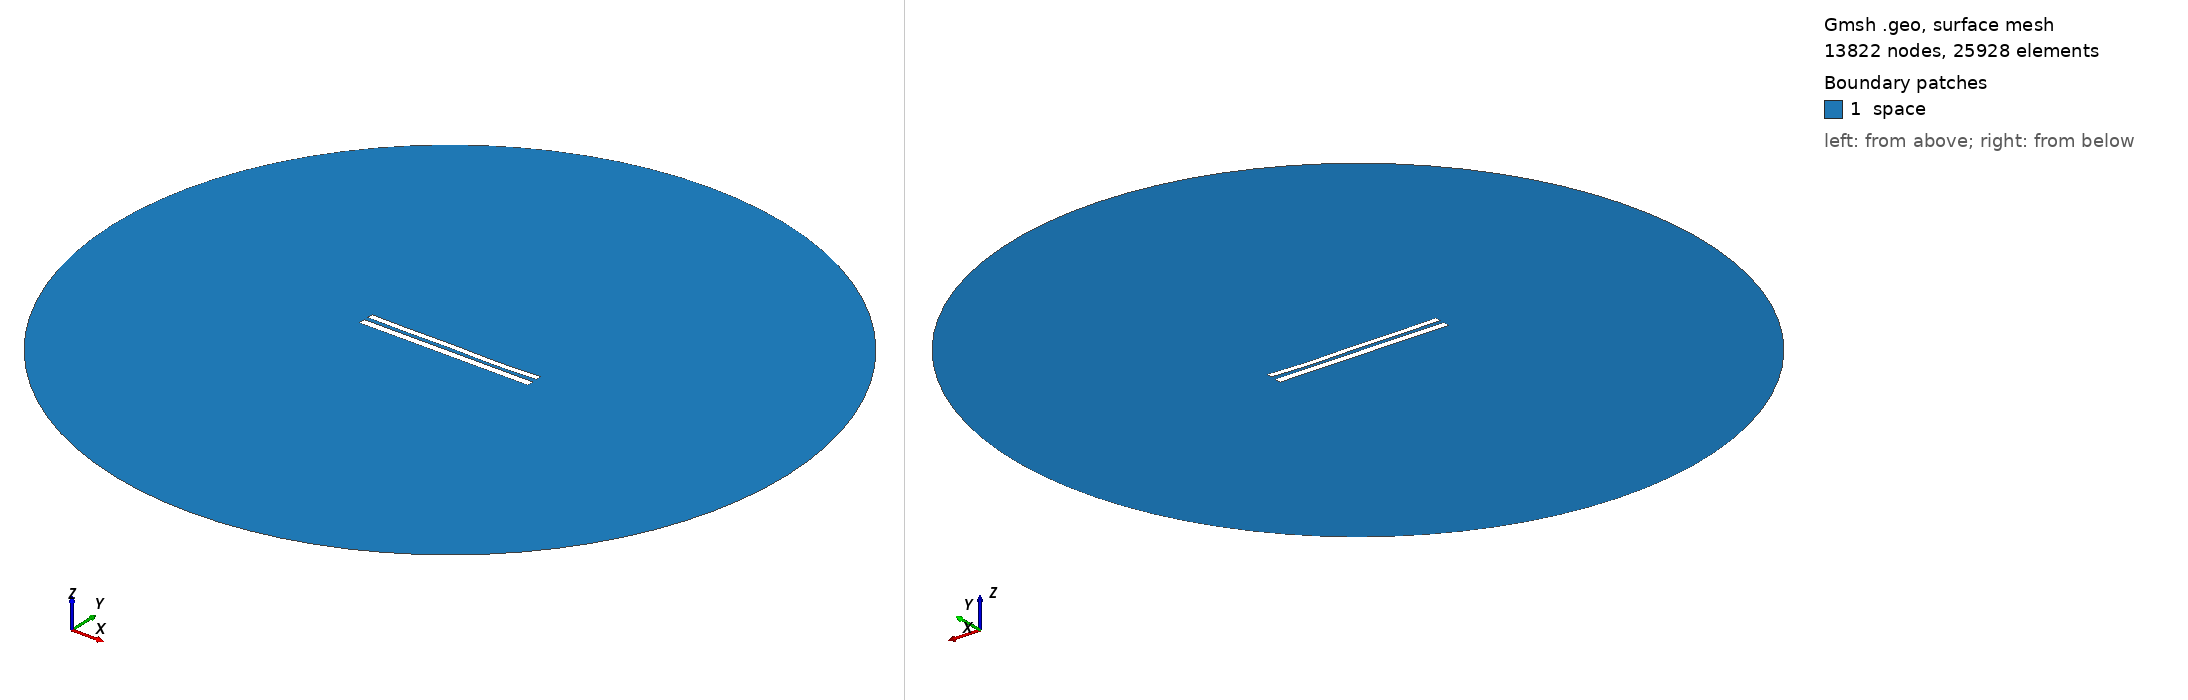

Gmsh geometry script, surface-meshed: 13822 nodes, 25928 surface elements. Boundary patches (legend numbers): 1 space. Left view from above one corner, right view from below the opposite corner. Legend entries are the model's physical surfaces. The drawing asked Gmsh for element sizes between 1% and 20% of the model's largest extent; the script's own settings can give other sizes.

=== 8766.geo (drawn) ===
//---------------------------------------
// Geometry kernel
//---------------------------------------

SetFactory("OpenCASCADE");



//---------------------------------------
// Parameters of the geometry
//---------------------------------------

// Overetch of the upper plate
overetch = 0.25;

// Distance between the plates
distance = 2.5;

// Discretization over the x axis (for the deformation)
nx = 50; 

// Length of the plate
L = 100 - overetch; 

// Number of modes
n = 4; 

// 1st mode coefficient
coeff(1) = -0.15;
beta(1) = 0.596864 * 3.1415926535 / L;

// 2nd mode coefficient
coeff(2) = -0.15;
beta(2) = 1.49418 * 3.1415926535 / L;

// 3rd mode coefficient
coeff(3) = 0.07499999999999998;
beta(3) = 2.50025 * 3.1415926535 / L;

// 4th mode coefficient
coeff(4) = -0.15;
beta(4) = 3.49999 * 3.1415926535 / L;



//---------------------------------------
// Upper plate (deformed rectangle)
//---------------------------------------

// Coordiantes of the upper plate
xmin = -50;
xmax = 50 - overetch;

// Height of the upper plate
yheight = 4 - 2 * overetch;

// Indexes of the points
UpperID[] = {};
LowerID[] = {};
LeftID[] = {};
RightID[] = {};

// Point index
p = 1;

// Horizontal edges
For i In {1:nx}
    x = xmin + (i-1)*(xmax - xmin)/(nx-1);

    y_bottom = distance / 2 + overetch;
    For j In {1:n}
        C = (Cosh(beta(j)*L) + Cos(beta(j)*L)) / (Sinh(beta(j)*L) + Sin(beta(j)*L));
        y_bottom  = y_bottom + coeff(j) * (Cosh(beta(j)*(x+50)) - Cos(beta(j)*(x+50)) - C * (Sinh(beta(j)*(x+50)) - Sin(beta(j)*(x+50))));
    EndFor

    y_top = y_bottom + yheight;

    Point(p) = {x, y_top, 0, 1.0};
    UpperID[i] = p;
    p = p + 1;

    Point(p) = {x, y_bottom, 0, 1.0};
    LowerID[i] = p;
    p = p + 1;
EndFor

// Create point lists
UpperPts[] = {}; LowerPts[] = {};
For i In {1:nx}
  UpperPts[] += {UpperID[i]};
  LowerPts[] += {LowerID[i]};
EndFor

// Build splines
Spline(1) = {UpperPts[]};
Spline(2) = {LowerPts[]};
Line(3) = {LowerPts[nx-1], UpperPts[nx-1]};
Line(4) = {LowerPts[0], UpperPts[0]};

// Build the plane surface
Curve Loop(1) = {2, 3, -1, -4};
Plane Surface(1) = {1};



//---------------------------------------
// Lower plate (rectangle)
//---------------------------------------

// Vertices
Point(1001) = {-50, -1, 0, 1.0};
Point(1002) = { 50, -1, 0, 1.0};
Point(1003) = { 50,  -5, 0, 1.0};
Point(1004) = {-50,  -5, 0, 1.0};

// Edges
Line(5) = {1001, 1002};
Line(6) = {1002, 1003};
Line(7) = {1003, 1004};
Line(8) = {1004, 1001};

// Plane surface
Line Loop(2) = {5, 6, 7, 8};
Plane Surface(2) = {2}; 



//---------------------------------------
// Outer (fictious) boundary
//---------------------------------------

// Points
Point(1005) = {0, 0, 0};       // Center
Point(1006) = {200, 0, 0};     // Start point
Point(1007) = {0, 200, 0};     // 90 degrees
Point(1008) = {-200, 0, 0};    // 180 degrees
Point(1009) = {0, -200, 0};    // 270 degrees

// Circle arcs (each needs start, center, end)
Circle(9) = {1006, 1005, 1007};
Circle(10) = {1007, 1005, 1008};
Circle(11) = {1008, 1005, 1009};
Circle(12) = {1009, 1005, 1006};

// Plane surface for the entire domain
Curve Loop(3) = {9, 10, 11, 12};
Surface(3) = {3};

// Subtract the plates from the whole domain to obtain the actual domain where we want to solve the equations
BooleanDifference{ Surface{3}; Delete; }{ Surface{1}; Surface{2}; Delete; }




//---------------------------------------
// Transfinite Lines/Curves
//---------------------------------------

// Set the number of points on the boundaries
r = 7;

// Plates
Transfinite Curve {1, 2} = 50*r Using Progression 1;
Transfinite Curve {3, 4} = 2*r Using Progression 1;
Transfinite Line {5, 7} = 50*r Using Progression 1;
Transfinite Line {6, 8} = 2*r Using Progression 1;

// Outer boundary
Transfinite Line {9, 10, 11, 12} = 20 Using Progression 1;



//---------------------------------------
// Physical groups
//---------------------------------------                

// Physical curves (boundaries)
Physical Line("force_segment", 10) = {2};
Physical Line("upper_plate", 11) = {1, 3, 4};
Physical Line("lower_plate", 12) = {5, 6, 7, 8};
Physical Line("boundary", 20) = {9, 10, 11, 12};

// Physical Surfaces
Physical Surface("space", 30) = {3};



//---------------------------------------
// 6. Generate the Mesh
//---------------------------------------

// 2D mesh generation
Mesh 2;
